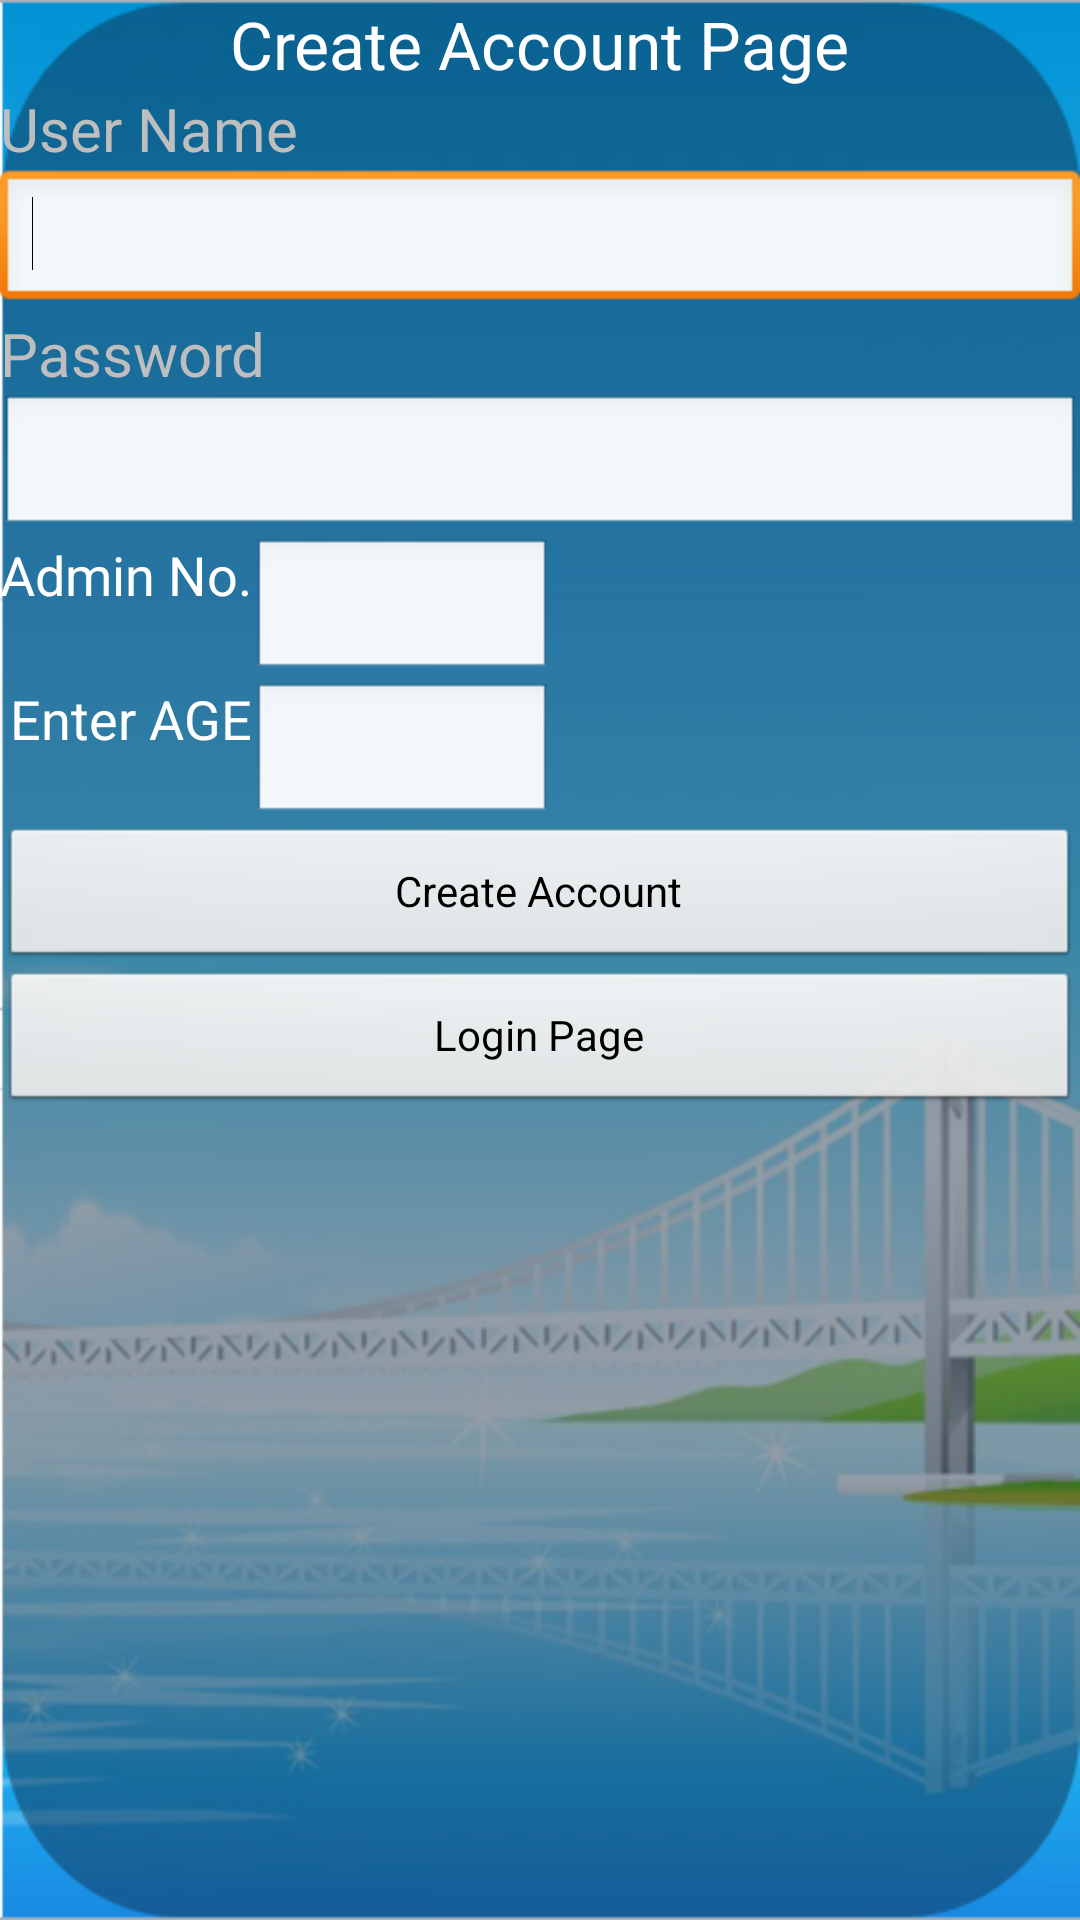

This screen was rendered from an Android layout file. Write that file and the resources it references.
<!-- AndroidManifest.xml: application theme android:Theme.NoTitleBar -->
<!-- res/layout/loginmain.xml -->
<?xml version="1.0" encoding="utf-8"?>
<LinearLayout xmlns:android="http://schemas.android.com/apk/res/android"
    android:layout_width="fill_parent"
    android:layout_height="fill_parent" android:orientation="vertical" android:background="@drawable/bckgrd">
    <RelativeLayout android:layout_width="match_parent" android:id="@+id/relativeLayout1" android:layout_height="wrap_content">
        <TextView android:id="@+id/textView3" android:layout_height="wrap_content" android:layout_width="wrap_content" android:textAppearance="?android:attr/textAppearanceLarge" android:text="Create Account Page" android:layout_alignParentTop="true" android:layout_centerHorizontal="true"></TextView>
    </RelativeLayout>
    <TextView 
    	android:text="User Name" 
    	android:id="@+id/textView1" 
    	android:layout_width="wrap_content" 
    	android:layout_height="wrap_content" android:textSize="20sp"/>

<EditText android:id="@+id/editText1" android:layout_width="match_parent" android:layout_height="wrap_content">
    <requestFocus></requestFocus>
</EditText>
<TextView android:text="Password" android:id="@+id/textView2" android:layout_width="wrap_content" android:layout_height="wrap_content" android:textSize="20sp"></TextView>
<EditText android:id="@+id/editText2" android:inputType="textPassword" android:layout_width="match_parent" android:layout_height="wrap_content"></EditText>
<RelativeLayout android:layout_height="wrap_content" android:id="@+id/relativeLayout2" android:layout_width="match_parent">
    <TextView android:layout_height="wrap_content" android:textAppearance="?android:attr/textAppearanceMedium" android:layout_width="wrap_content" android:id="@+id/textView4" android:text="Admin No." android:layout_alignParentLeft="true"></TextView>
    <EditText android:layout_height="wrap_content" android:id="@+id/etRegister_AdminNo" android:layout_toRightOf="@+id/textView4" android:layout_alignTop="@+id/textView4" android:layout_width="100dip"></EditText>
    <EditText android:layout_height="wrap_content" android:inputType="number" android:layout_width="wrap_content" android:id="@+id/enterAge" android:layout_below="@+id/etRegister_AdminNo" android:layout_alignLeft="@+id/etRegister_AdminNo" android:layout_alignRight="@+id/etRegister_AdminNo"></EditText>
    <TextView android:textAppearance="?android:attr/textAppearanceMedium" android:layout_height="wrap_content" android:id="@+id/textView5" android:text="Enter AGE" android:layout_width="wrap_content" android:layout_below="@+id/etRegister_AdminNo" android:layout_toLeftOf="@+id/etRegister_AdminNo"></TextView>
</RelativeLayout>
<Button android:layout_width="match_parent" android:text="Create Account" android:layout_height="wrap_content" android:id="@+id/btn_SignUp"></Button>
<LinearLayout android:layout_height="wrap_content" android:id="@+id/linearLayout1" android:layout_width="match_parent">
    <Button android:id="@+id/btn_SignIn" android:text="Login Page" android:layout_height="wrap_content" android:layout_width="match_parent"></Button>
</LinearLayout>
</LinearLayout>
<!-- resources referenced by this layout -->
<resources>
  <!-- drawable bckgrd: png bitmap (drawable, 174595 bytes) -->
</resources>
